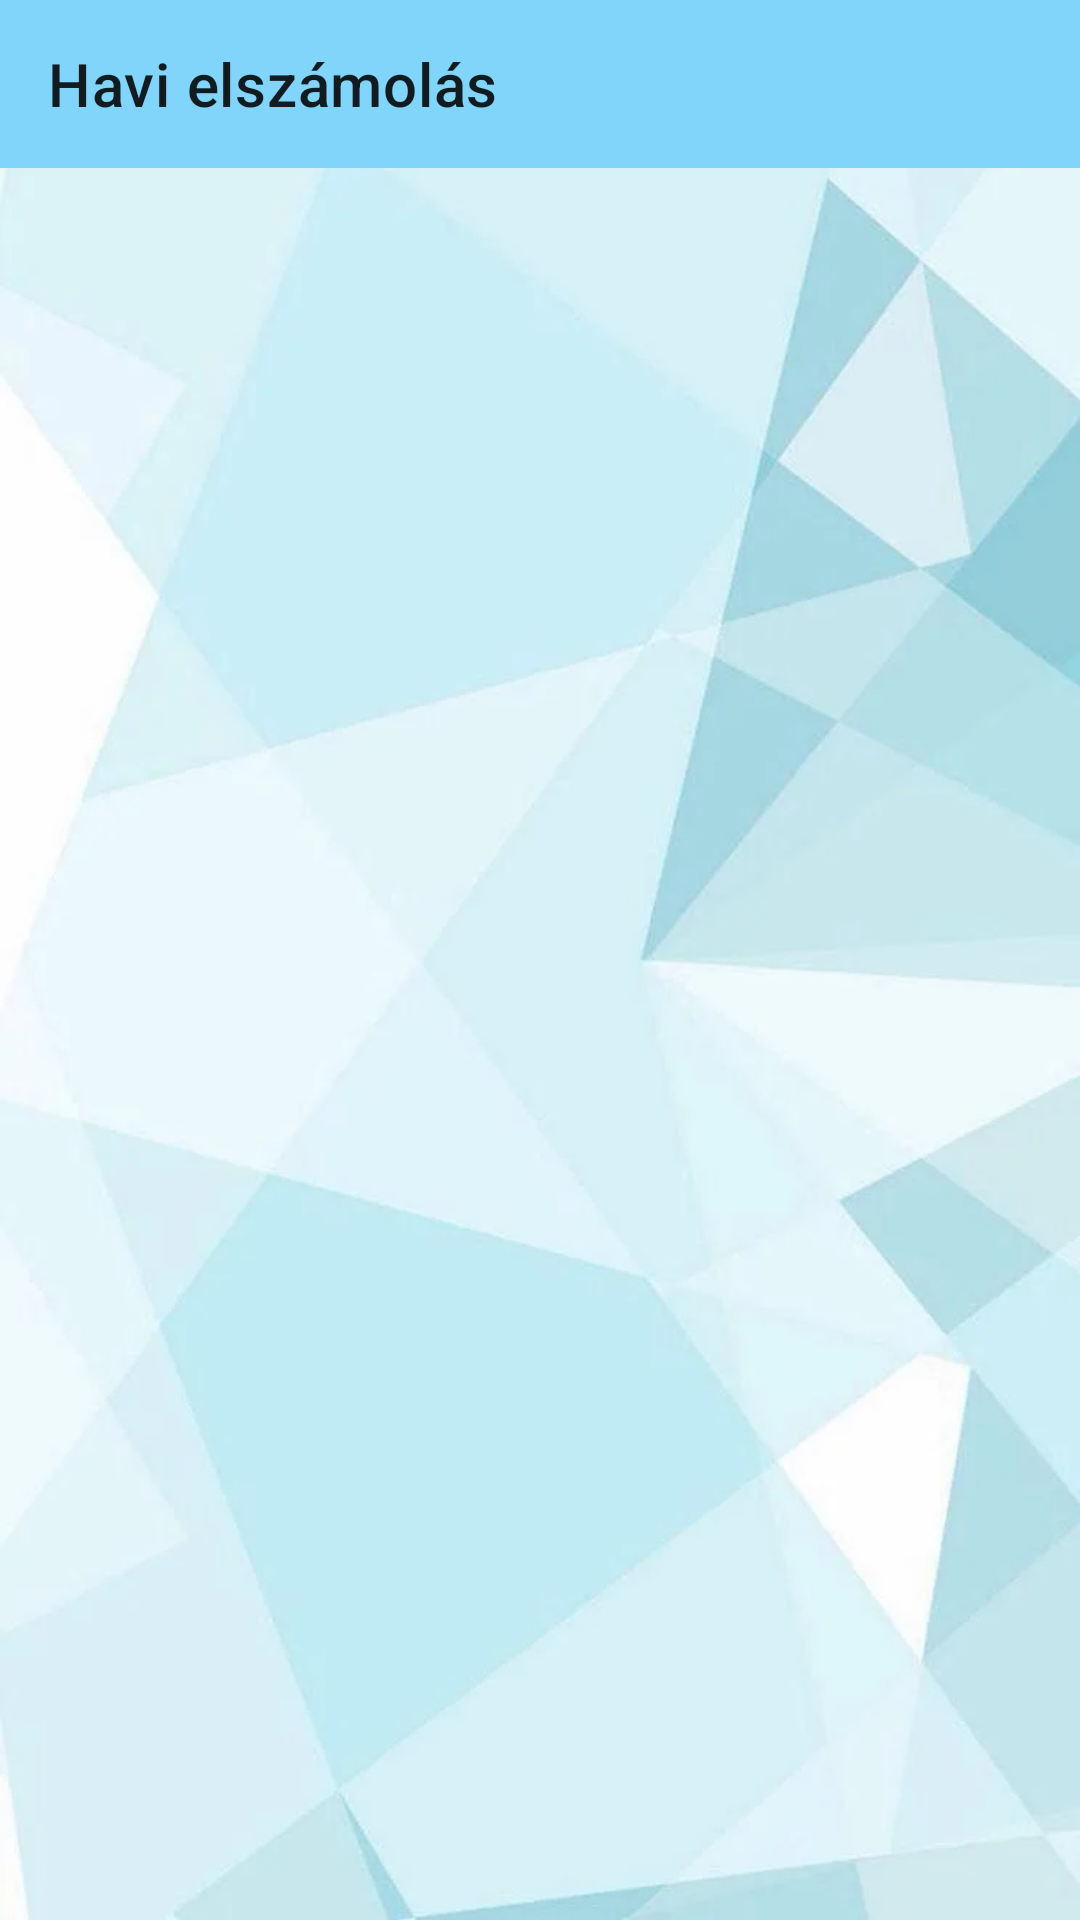

The Android layout XML behind this screen, and the referenced resources:
<!-- AndroidManifest.xml: application theme Theme.WaterDelivery -->
<!-- res/layout/activity_admin_month_settlement.xml -->
<?xml version="1.0" encoding="utf-8"?>
<androidx.constraintlayout.widget.ConstraintLayout xmlns:android="http://schemas.android.com/apk/res/android"
    xmlns:app="http://schemas.android.com/apk/res-auto"
    xmlns:tools="http://schemas.android.com/tools"
    android:layout_width="match_parent"
    android:layout_height="match_parent"
    tools:context=".admin.AdminMonthSettlementActivity"
    android:background="@drawable/bg_all">

    <RelativeLayout
        android:layout_width="match_parent"
        android:layout_height="match_parent">

        <androidx.recyclerview.widget.RecyclerView
            android:id="@+id/admin_month_settlements_recycler_gui"
            android:layout_width="match_parent"
            android:layout_height="match_parent"
            android:maxHeight="660dp"
            android:paddingTop="60dp"
            app:layout_constraintBottom_toBottomOf="parent"
            app:layout_constraintEnd_toEndOf="parent"
            app:layout_constraintHorizontal_bias="0.0"
            app:layout_constraintStart_toStartOf="parent"
            app:layout_constraintTop_toBottomOf="@+id/admin_month_settlements_toolbar_gui"
            app:layout_constraintVertical_bias="0.0" />

        <androidx.appcompat.widget.Toolbar
            android:id="@+id/admin_month_settlements_toolbar_gui"
            android:layout_width="match_parent"
            android:layout_height="wrap_content"
            app:title="Havi elszámolás"
            android:background="@color/toolbar_color"
            android:minHeight="?attr/actionBarSize"
            android:theme="?attr/actionBarTheme"
            app:layout_constraintEnd_toEndOf="parent"
            app:layout_constraintStart_toStartOf="parent"
            app:layout_constraintTop_toTopOf="parent" />

    </RelativeLayout>

</androidx.constraintlayout.widget.ConstraintLayout>
<!-- resources referenced by this layout -->
<resources>
  <color name="toolbar_color">#81d4fa</color>
  <!-- drawable bg_all: webp bitmap (drawable, 15890 bytes) -->
  <style name="Theme.WaterDelivery" parent="Theme.MaterialComponents.DayNight.NoActionBar">
          
          <item name="colorPrimary">@color/purple_500</item>
          <item name="colorPrimaryVariant">@color/purple_700</item>
          <item name="colorOnPrimary">@color/white</item>
          
          <item name="colorSecondary">@color/teal_200</item>
          <item name="colorSecondaryVariant">@color/teal_700</item>
          <item name="colorOnSecondary">@color/black</item>
          
          <item name="android:statusBarColor" tools:targetApi="l">?attr/colorPrimaryVariant</item>
          
      </style>
  <color name="purple_500">#FF6200EE</color>
  <color name="purple_700">#FF3700B3</color>
  <color name="white">#FFFFFFFF</color>
  <color name="teal_200">#4fc3f7</color>
  <color name="teal_700">#FF018786</color>
  <color name="black">#FF000000</color>
</resources>
